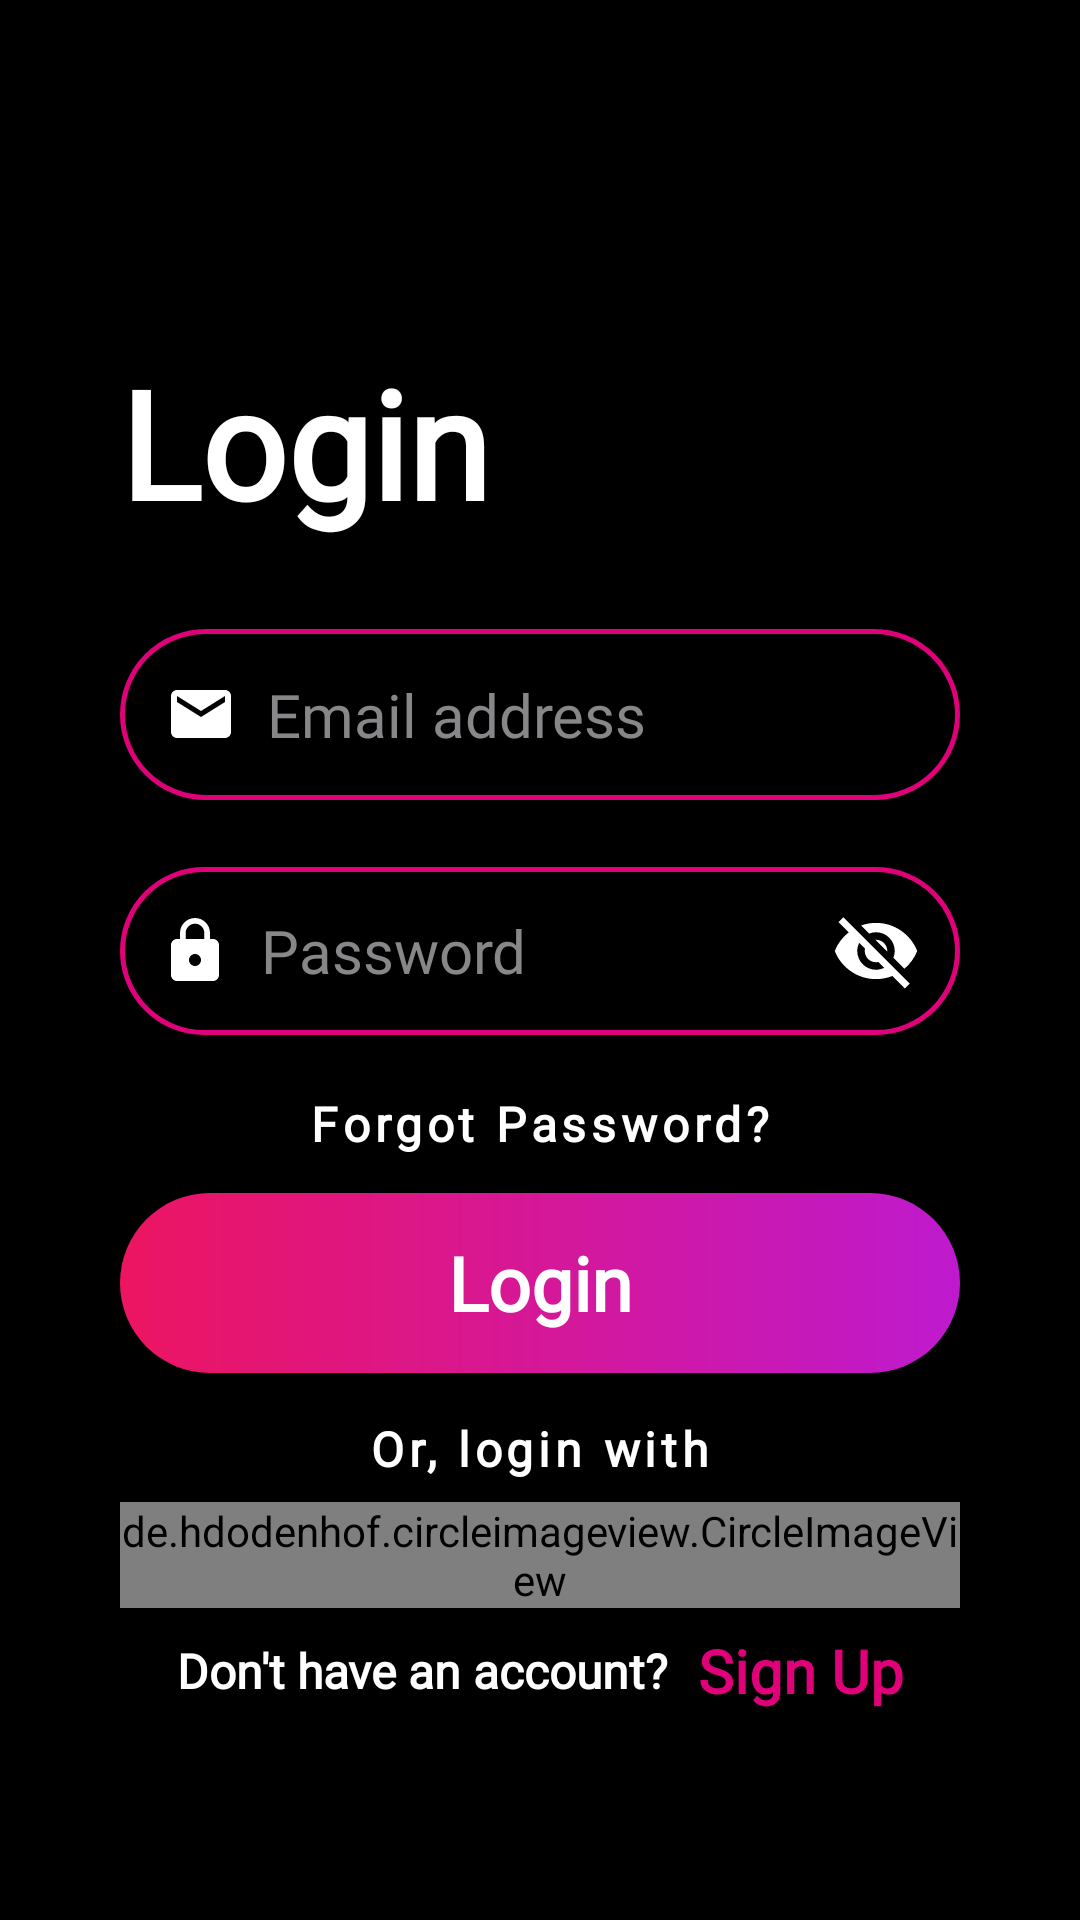

Write the Android layout XML for this screen, with the resource values it uses.
<!-- AndroidManifest.xml: application theme Theme.Chatter -->
<!-- res/layout/activity_login.xml -->
<?xml version="1.0" encoding="utf-8"?>
<androidx.constraintlayout.widget.ConstraintLayout xmlns:android="http://schemas.android.com/apk/res/android"
    xmlns:app="http://schemas.android.com/apk/res-auto"
    xmlns:tools="http://schemas.android.com/tools"
    android:layout_width="match_parent"
    android:layout_height="match_parent"
    android:layout_gravity="center_vertical"
    android:padding="40dp"
    android:background="#000000"
    tools:context=".LoginActivity">

    <TextView
        android:id="@+id/loginText"
        android:layout_width="wrap_content"
        android:layout_height="wrap_content"
        android:fontFamily="@font/average_sans"
        android:text="@string/login"
        android:textSize="50sp"
        android:textStyle="bold"
        android:textColor="@color/white"
        app:layout_constraintBottom_toBottomOf="parent"
        app:layout_constraintEnd_toEndOf="@+id/emailAddress"
        app:layout_constraintHorizontal_bias="0.0"
        app:layout_constraintStart_toStartOf="@+id/emailAddress"
        app:layout_constraintTop_toTopOf="parent"
        app:layout_constraintVertical_bias="0.150" />

    <EditText
        android:id="@+id/emailAddress"
        android:layout_width="match_parent"
        android:layout_height="wrap_content"
        android:background="@drawable/input_bg"
        android:padding="15dp"
        android:drawableStart="@drawable/ic_baseline_mail_24"
        android:drawablePadding="10dp"
        android:autofillHints="emailAddress"
        android:fontFamily="@font/average_sans"
        android:hint="@string/email_address"
        android:inputType="textEmailAddress"
        android:textColorHint="#87878a"
        android:textSize="20sp"
        app:layout_constraintBottom_toBottomOf="parent"
        app:layout_constraintEnd_toEndOf="parent"
        app:layout_constraintHorizontal_bias="0.0"
        app:layout_constraintStart_toStartOf="parent"
        app:layout_constraintTop_toBottomOf="@+id/loginText"
        app:layout_constraintVertical_bias="0.080"
        tools:ignore="UnusedAttribute" />

    <EditText
        android:id="@+id/password"
        android:layout_width="match_parent"
        android:layout_height="wrap_content"
        android:autofillHints="password"
        android:padding="13dp"
        android:background="@drawable/input_bg"
        android:drawableStart="@drawable/ic_baseline_lock_24"
        android:drawableEnd="@drawable/ic_baseline_visibility_off_24"
        android:drawablePadding="10dp"
        android:fontFamily="@font/average_sans"
        android:hint="@string/password"
        android:inputType="textPassword"
        android:textColorHint="#87878a"
        android:longClickable="false"
        android:textSize="20sp"
        app:layout_constraintBottom_toBottomOf="parent"
        app:layout_constraintEnd_toEndOf="@+id/emailAddress"
        app:layout_constraintHorizontal_bias="0.0"
        app:layout_constraintStart_toStartOf="@+id/emailAddress"
        app:layout_constraintTop_toBottomOf="@+id/emailAddress"
        app:layout_constraintVertical_bias="0.080"
        tools:ignore="UnusedAttribute" />

    <TextView
        android:id="@+id/forgotPassword"
        android:layout_width="wrap_content"
        android:layout_height="wrap_content"
        android:clickable="true"
        android:focusable="true"
        android:textColor="#ffffff"
        android:fontFamily="@font/average_sans"
        android:letterSpacing="0.1"
        android:gravity="center_horizontal"
        android:text="@string/forgot_password"
        android:textAlignment="center"
        android:textSize="16sp"
        android:textStyle="bold"
        app:layout_constraintBottom_toBottomOf="parent"
        app:layout_constraintEnd_toEndOf="@+id/password"
        app:layout_constraintStart_toStartOf="@+id/password"
        app:layout_constraintTop_toBottomOf="@+id/password"
        app:layout_constraintVertical_bias="0.080"
        tools:ignore="UnusedAttribute" />

    <Button
        android:id="@+id/loginButton"
        android:layout_width="match_parent"
        android:layout_height="60dp"
        android:background="@drawable/button_bg"
        android:fontFamily="@font/average_sans"
        android:text="@string/login"
        android:textAllCaps="false"
        android:textColor="@color/white"
        android:textSize="25sp"
        android:textStyle="bold"
        app:backgroundTint="@null"
        app:layout_constraintBottom_toBottomOf="parent"
        app:layout_constraintEnd_toEndOf="@+id/forgotPassword"
        app:layout_constraintHorizontal_bias="0.0"
        app:layout_constraintStart_toStartOf="@+id/forgotPassword"
        app:layout_constraintTop_toBottomOf="@+id/forgotPassword"
        app:layout_constraintVertical_bias="0.080"
        tools:ignore="DuplicateSpeakableTextCheck" />

    <TextView
        android:id="@+id/or"
        android:layout_width="wrap_content"
        android:layout_height="wrap_content"
        android:fontFamily="@font/average_sans"
        android:letterSpacing="0.1"
        android:text="@string/or"
        android:textSize="16sp"
        android:textStyle="bold"
        android:textColor="@color/white"
        app:layout_constraintBottom_toBottomOf="parent"
        app:layout_constraintEnd_toEndOf="parent"
        app:layout_constraintHorizontal_bias="0.5"
        app:layout_constraintStart_toStartOf="parent"
        app:layout_constraintTop_toBottomOf="@+id/loginButton"
        app:layout_constraintVertical_bias="0.120"
        tools:ignore="UnusedAttribute" />

    <de.hdodenhof.circleimageview.CircleImageView
        android:id="@+id/google"
        android:layout_width="wrap_content"
        android:layout_height="wrap_content"
        android:src="@drawable/ic_google_icon"
        app:layout_constraintBottom_toBottomOf="parent"
        app:layout_constraintEnd_toEndOf="@+id/or"
        app:layout_constraintHorizontal_bias="0.5"
        app:layout_constraintStart_toStartOf="@+id/or"
        app:layout_constraintTop_toBottomOf="@+id/or"
        app:layout_constraintVertical_bias="0.10" />
    <LinearLayout
        android:layout_width="wrap_content"
        android:layout_height="wrap_content"
        app:layout_constraintBottom_toBottomOf="parent"
        app:layout_constraintEnd_toEndOf="@+id/google"
        app:layout_constraintStart_toStartOf="@+id/google"
        app:layout_constraintTop_toBottomOf="@+id/google"
        app:layout_constraintVertical_bias="0.200"
        android:gravity="center">
        <TextView
            android:id="@+id/register"
            android:layout_width="wrap_content"
            android:layout_height="wrap_content"
            android:fontFamily="@font/average_sans"
            android:paddingRight="10dp"
            android:text="@string/don_t_have_an_account"
            android:textSize="16sp"
            android:textStyle="bold"
            android:textColor="@color/white"
            tools:ignore="RtlSymmetry,UnusedAttribute"
            android:paddingEnd="10dp" />

        <TextView
            android:id="@+id/signUp"
            android:layout_width="wrap_content"
            android:layout_height="wrap_content"
            android:text="@string/sign_up"
            android:fontFamily="@font/average_sans"
            android:textStyle="bold"
            android:textSize="20sp"
            android:textColor="#e0017a"
            android:clickable="true"
            android:focusable="true"
            tools:ignore="UnusedAttribute" />


    </LinearLayout>



</androidx.constraintlayout.widget.ConstraintLayout>
<!-- resources referenced by this layout -->
<resources>
  <color name="white">#FFFFFFFF</color>
  <!-- drawable button_bg (drawable) -->
  <?xml version="1.0" encoding="utf-8"?>
  <shape xmlns:android="http://schemas.android.com/apk/res/android">
      <gradient android:endX="351.8" android:endY="548.2"
          android:startX="1261.9" android:startY="13.8" android:type="linear" android:startColor="#ec1561" android:endColor="#be1ace">
      </gradient>
      <corners android:radius="1000dp"/>
  </shape>
  <!-- drawable ic_baseline_lock_24 (drawable-v24) -->
  <vector android:height="24dp" android:tint="#ffffff"
      android:viewportHeight="24" android:viewportWidth="24"
      android:width="24dp" xmlns:android="http://schemas.android.com/apk/res/android">
      <path android:fillColor="#87878a" android:pathData="M18,8h-1L17,6c0,-2.76 -2.24,-5 -5,-5S7,3.24 7,6v2L6,8c-1.1,0 -2,0.9 -2,2v10c0,1.1 0.9,2 2,2h12c1.1,0 2,-0.9 2,-2L20,10c0,-1.1 -0.9,-2 -2,-2zM12,17c-1.1,0 -2,-0.9 -2,-2s0.9,-2 2,-2 2,0.9 2,2 -0.9,2 -2,2zM15.1,8L8.9,8L8.9,6c0,-1.71 1.39,-3.1 3.1,-3.1 1.71,0 3.1,1.39 3.1,3.1v2z"/>
  </vector>
  <!-- drawable ic_baseline_mail_24 (drawable-v24) -->
  <vector android:height="24dp" android:tint="#ffffff"
      android:viewportHeight="24" android:viewportWidth="24"
      android:width="24dp" xmlns:android="http://schemas.android.com/apk/res/android">
      <path android:fillColor="#ffffff" android:pathData="M20,4L4,4c-1.1,0 -1.99,0.9 -1.99,2L2,18c0,1.1 0.9,2 2,2h16c1.1,0 2,-0.9 2,-2L22,6c0,-1.1 -0.9,-2 -2,-2zM20,8l-8,5 -8,-5L4,6l8,5 8,-5v2z"/>
  </vector>
  <!-- drawable ic_baseline_visibility_off_24 (drawable-v24) -->
  <vector android:height="30dp" android:tint="#ffffff"
      android:viewportHeight="24" android:viewportWidth="24"
      android:width="30dp" xmlns:android="http://schemas.android.com/apk/res/android">
      <path android:fillColor="#ffffff" android:pathData="M12,7c2.76,0 5,2.24 5,5 0,0.65 -0.13,1.26 -0.36,1.83l2.92,2.92c1.51,-1.26 2.7,-2.89 3.43,-4.75 -1.73,-4.39 -6,-7.5 -11,-7.5 -1.4,0 -2.74,0.25 -3.98,0.7l2.16,2.16C10.74,7.13 11.35,7 12,7zM2,4.27l2.28,2.28 0.46,0.46C3.08,8.3 1.78,10.02 1,12c1.73,4.39 6,7.5 11,7.5 1.55,0 3.03,-0.3 4.38,-0.84l0.42,0.42L19.73,22 21,20.73 3.27,3 2,4.27zM7.53,9.8l1.55,1.55c-0.05,0.21 -0.08,0.43 -0.08,0.65 0,1.66 1.34,3 3,3 0.22,0 0.44,-0.03 0.65,-0.08l1.55,1.55c-0.67,0.33 -1.41,0.53 -2.2,0.53 -2.76,0 -5,-2.24 -5,-5 0,-0.79 0.2,-1.53 0.53,-2.2zM11.84,9.02l3.15,3.15 0.02,-0.16c0,-1.66 -1.34,-3 -3,-3l-0.17,0.01z"/>
  </vector>
  <!-- drawable ic_google_icon: vector/xml drawable (drawable-v24, 6196 chars, omitted) -->
  <!-- drawable input_bg (drawable-v24) -->
  <?xml version="1.0" encoding="utf-8"?>
  <shape xmlns:android="http://schemas.android.com/apk/res/android">
      <corners android:radius="1000dp"/>
      <stroke android:width="1.5dp" android:color="#e0017a"/>
  </shape>
  <string name="don_t_have_an_account">Don\'t have an account?</string>
  <string name="email_address">Email address</string>
  <string name="forgot_password">Forgot Password?</string>
  <string name="login">Login</string>
  <string name="or">Or, login with</string>
  <string name="password">Password</string>
  <string name="sign_up">Sign Up</string>
  <style name="Theme.Chatter" parent="Theme.MaterialComponents.DayNight.NoActionBar">
          
          <item name="colorPrimary">@color/black</item>
          <item name="colorPrimaryVariant">@color/black</item>
          <item name="colorOnPrimary">@color/black</item>
          
          <item name="colorSecondary">@color/teal_200</item>
          <item name="colorSecondaryVariant">@color/teal_700</item>
          <item name="colorOnSecondary">@color/black</item>
          
          <item name="android:statusBarColor" tools:targetApi="l">?attr/colorPrimaryVariant</item>
          
          
          <item name="android:textColorPrimary">@color/white</item>
          
          <item name="android:textColorHint">#737373</item>
      </style>
  <color name="black">#FF000000</color>
  <color name="teal_200">#FF03DAC5</color>
  <color name="teal_700">#FF018786</color>
</resources>
